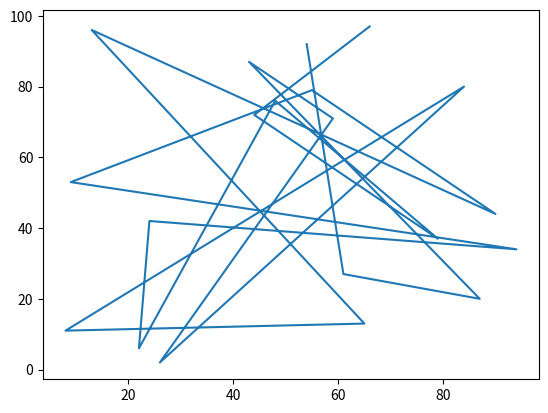

The script that saved this image:
import matplotlib.pyplot as plt
import random
import seaborn as sns

dados1 = random.sample(range(100), k=20)
dados2 = random.sample(range(100), k=20)

plt.plot(dados1,dados2)
plt.show()




